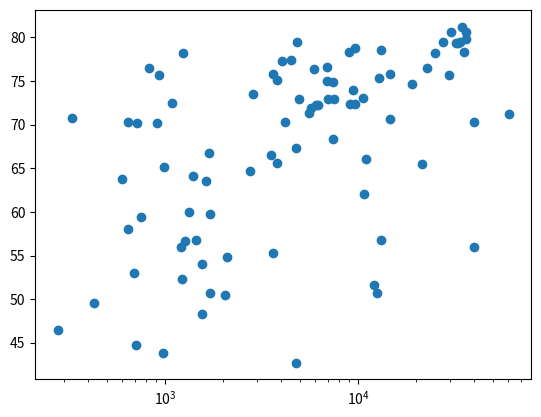

Write the Python code that produced this figure.
# Ejercicio
# Scatter Plot (1)

# Descripción
# Cuando tienes una escala de tiempo en el eje horizontal, el gráfico de líneas es tu amigo. Pero en muchos otros casos,
# cuando estás tratando de evaluar si hay una correlación entre dos variables, por ejemplo, el gráfico de dispersión
# es la mejor opción. A continuación, se muestra un ejemplo de cómo construir un gráfico de dispersión.

# Vamos a continuar con el gráfico de gdp_cap versus life_exp, los datos de PIB per cápita y esperanza de vida para
# diferentes países en 2007. Tal vez un gráfico de dispersión sea una mejor alternativa.

# Nuevamente, el paquete matplotlib.pyplot está disponible como plt.

# Instrucciones
# 1. Cambia el gráfico de líneas que está en el script a un gráfico de dispersión.
# 2. Se hará evidente una correlación cuando muestres el PIB per cápita en una escala logarítmica.
#    Añade la línea plt.xscale('log').
# 3. Termina tu script con plt.show() para mostrar el gráfico.

# Código en Python

# Importar el paquete matplotlib.pyplot como plt
import matplotlib.pyplot as plt

# Listas de datos (80 elementos en cada una)
gdp_cap = [
    974.5803384, 5937.029525999998, 6223.367465, 4797.231267, 12779.37964, 34435.36744, 36126.4927, 29796.04834,
    1391.253792, 33692.60508, 1441.284873, 3822.137084, 7446.298802, 12569.85177, 9065.800825, 10680.79282,
    1217.032994, 430.0706916, 1713.778686, 2042.09524, 36319.23501, 706.0165362, 1704.063724, 13171.63885,
    4959.114854, 7006.580419, 986.1478792, 277.5518587, 3632.557798, 9645.06142, 1544.750112, 14619.22272,
    8948.102923, 22833.30851, 35278.41874, 2082.481567, 6025.374752, 6873.262326, 5581.180998, 5728.353514,
    12154.08975, 641.3695236, 690.8055759, 33207.0844, 30470.0167, 13206.48452, 752.7497265, 32170.37442,
    1327.60891, 27538.41188, 4184.548089, 1201.637154, 3548.330846, 39724.97867, 906.6075822, 1630.512774,
    60457.15626, 2749.320965, 14646.42094, 712.5865077, 10787.97964, 2861.092593, 926.1410683, 3816.044375,
    823.6856205, 9437.372438, 7494.881464, 597.3105033, 9630.595475, 1544.750112, 4791.541786, 1681.632344,
    4056.53213, 21454.00806, 328.8686445, 641.3695236, 7408.905561, 1268.658293, 18987.1374, 25185.00911,
    40106.63266, 1239.730261, 4811.060429, 1091.359778, 3642.928068, 6908.000226, 4519.461171, 10951.47011
]

life_exp = [
    43.828, 76.423, 72.301, 42.731, 75.32, 81.235, 79.829, 75.635, 64.062, 79.441, 56.728, 65.554, 74.852,
    50.728, 72.39, 73.004, 52.295, 49.58, 59.723, 50.43, 80.653, 44.741, 50.651, 78.553, 72.961, 72.889,
    65.152, 46.462, 55.322, 78.782, 48.328, 75.748, 78.273, 76.486, 78.332, 54.791, 72.235, 74.994, 71.338,
    71.878, 51.578, 58.04, 52.947, 79.313, 80.657, 56.735, 59.448, 79.406, 60.022, 79.483, 70.259, 56.007,
    66.465, 70.308, 70.198, 63.537, 71.164, 64.698, 70.616, 70.198, 62.069, 73.537, 75.64, 75.076, 76.442,
    73.923, 72.971, 63.785, 72.307, 54.001, 67.278, 66.803, 77.338, 65.54, 70.742, 70.342, 68.4, 56.66,
    74.658, 78.242, 56.007, 78.22, 79.522, 72.434, 75.748, 76.6, 77.37, 66.003
]

# Crear un gráfico de dispersión con gdp_cap en el eje x y life_exp en el eje y
plt.scatter(gdp_cap, life_exp)

# Poner el eje x en una escala logarítmica
plt.xscale('log')

# Mostrar el gráfico
plt.show()